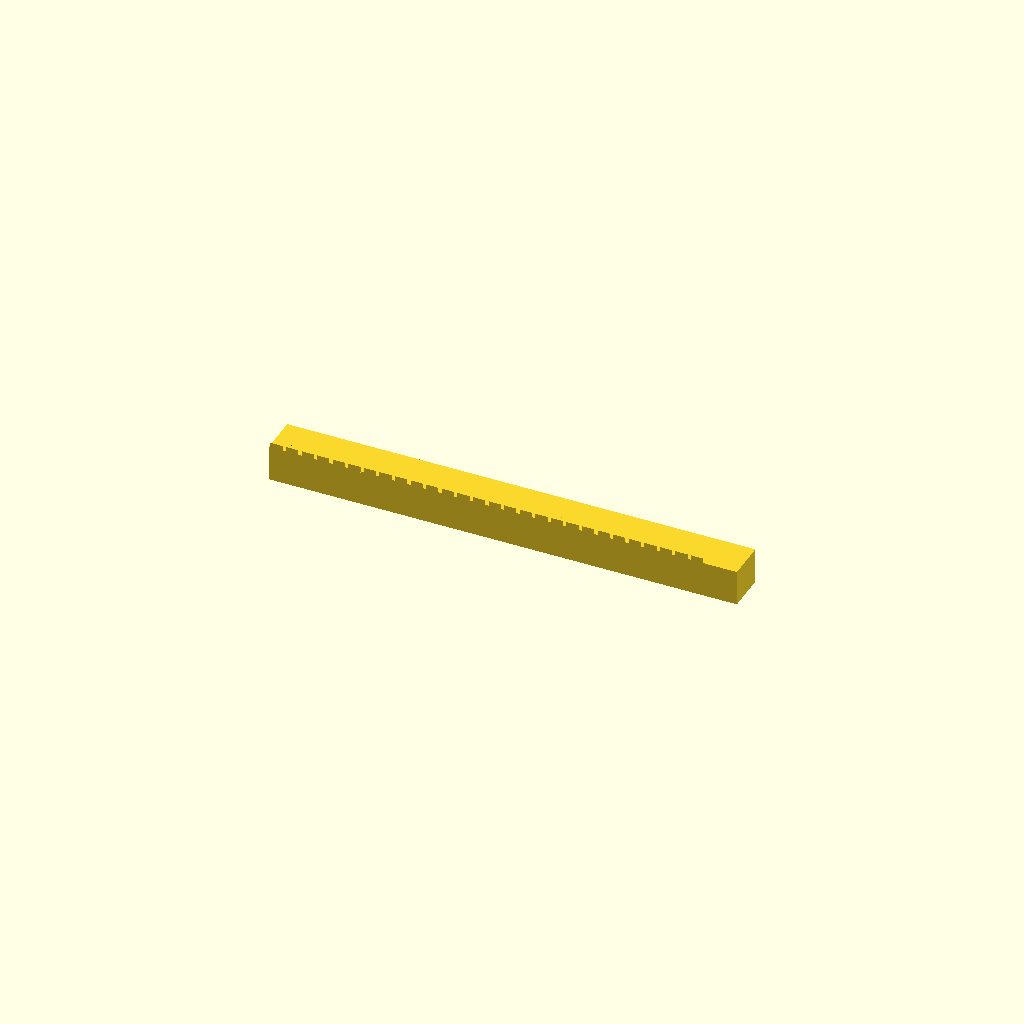
Cell 1 — every parameter at its default value.
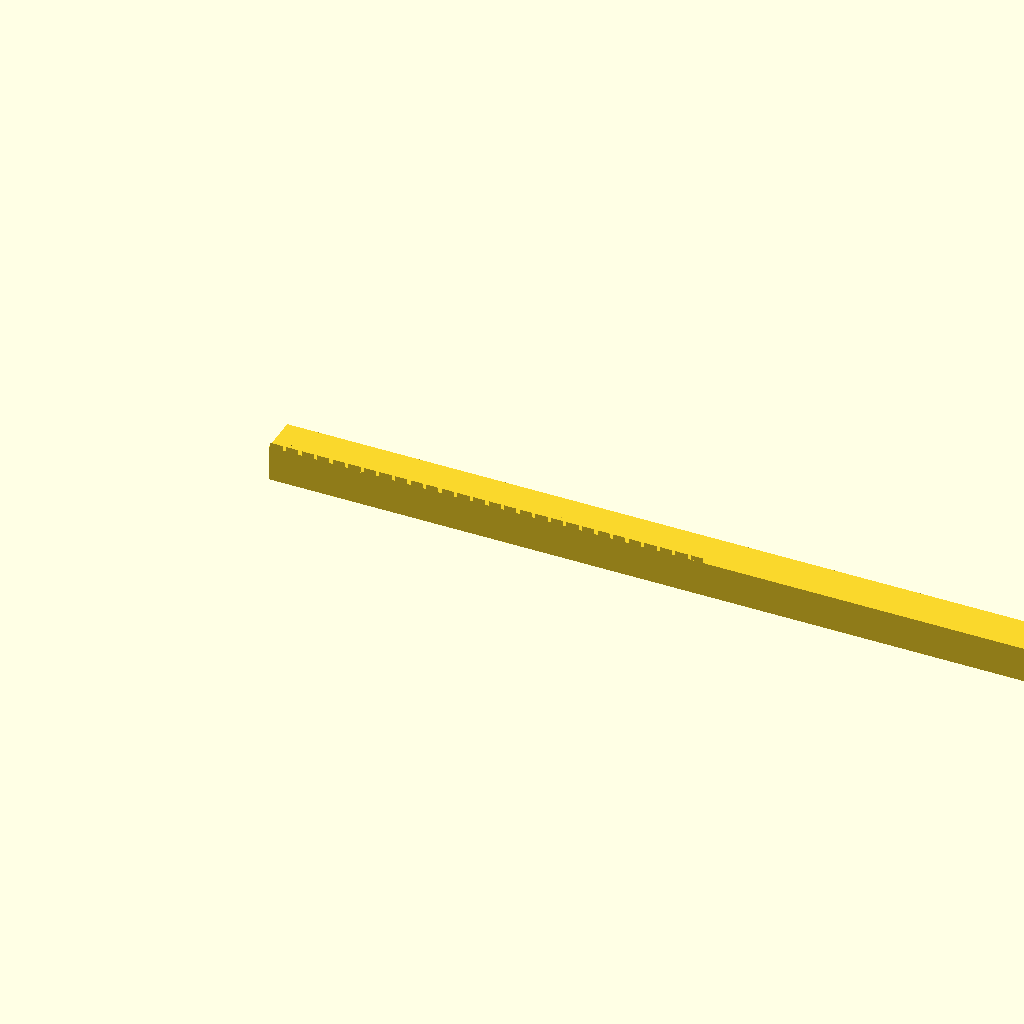
Cell 2 — length set to 471.82, the other parameters unchanged.
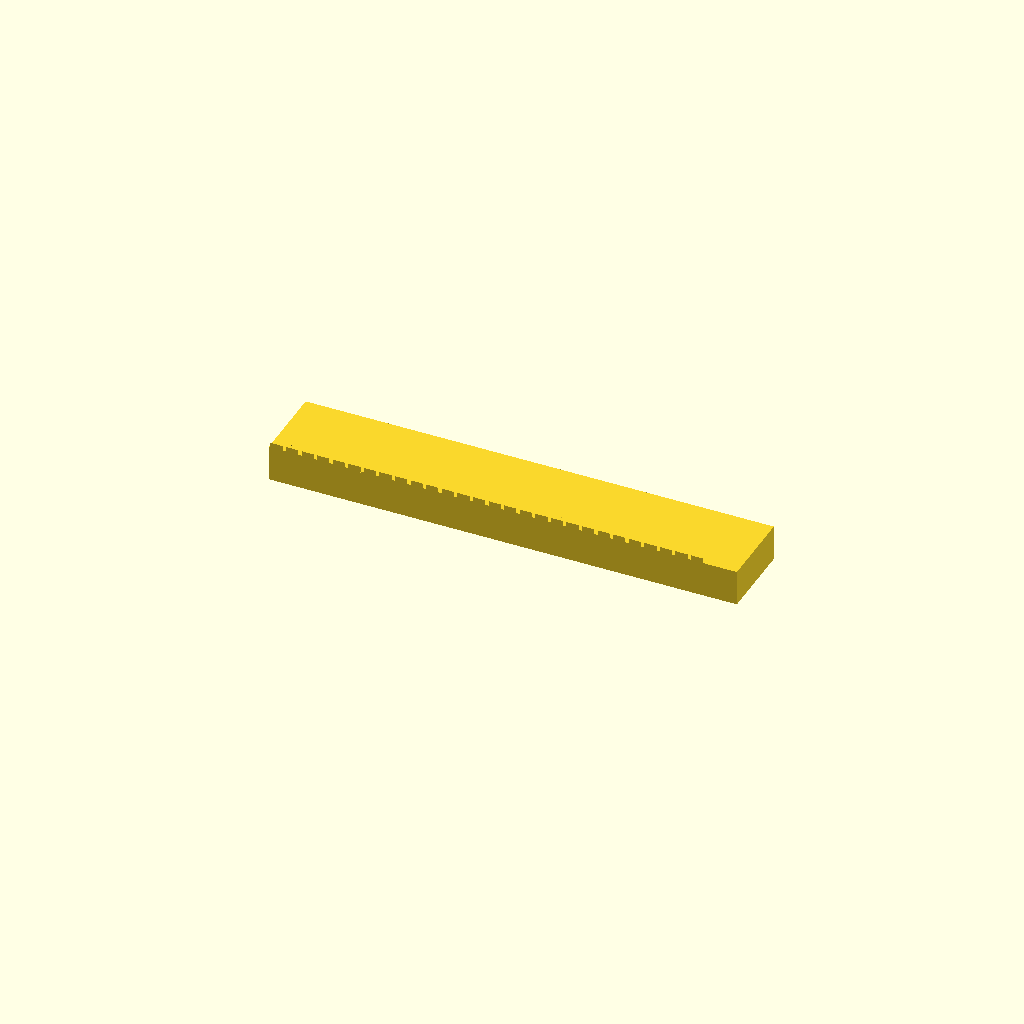
Cell 3: the same model with width = 40.
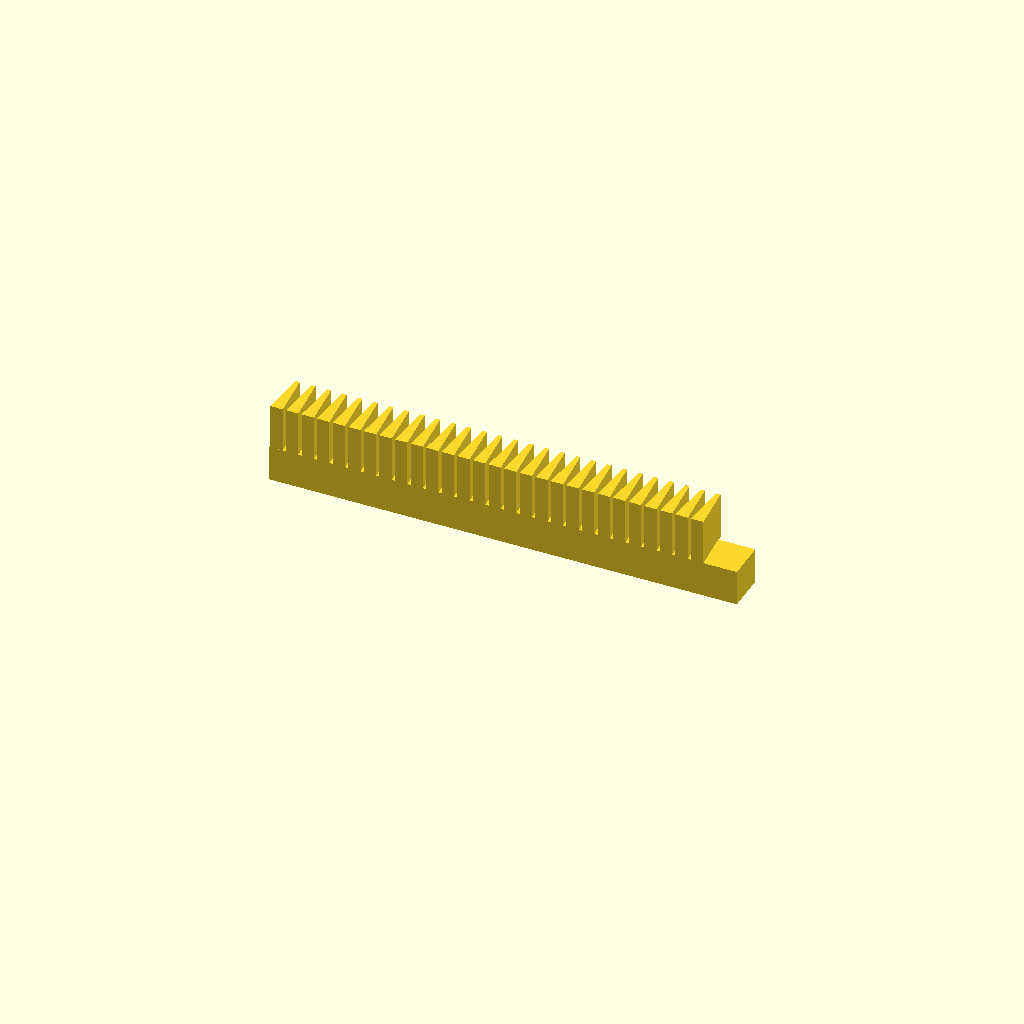
Cell 4: the same model with height = 41.
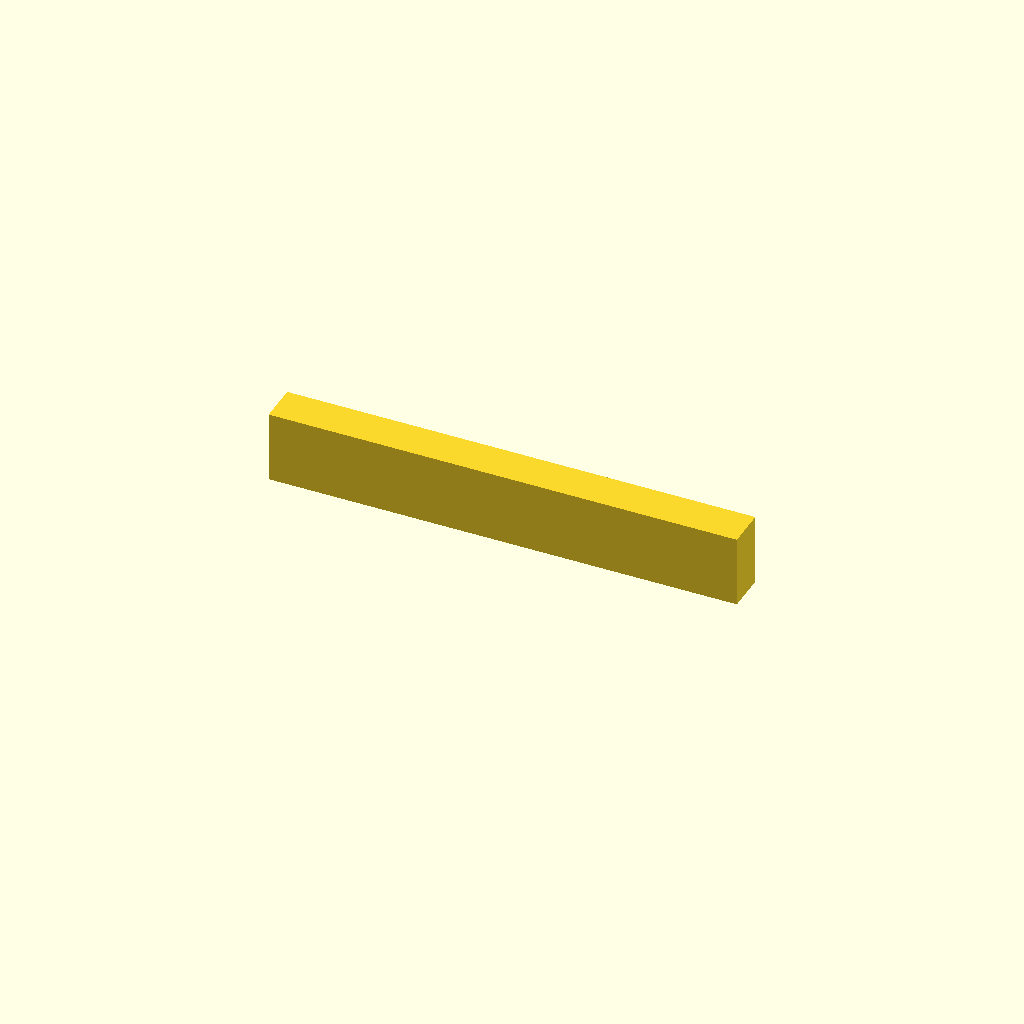
Cell 5: the same model with back_t = 36.
One fixed orthographic camera (rotation 55°, 0°, 25°; colour scheme Cornfield) for every cell.
OpenSCAD source file optional_data/data/gen2/racks/part_0067.scad:
$fn = 32;

// ----------------------------------------------------------------------
// Gear rack: m=2.5 z=28, 235.91 x 20 x 20.5 mm
// ----------------------------------------------------------------------

// --- parameters (mm) ---
length = 235.91;          // rack length, X
width = 20;               // rack width, Y
height = 20.5;            // overall height, Z
module_m = 2.5;           // module
back_t = 18;              // tooth root line height
pitch = 7.85;             // circular pitch
tip_w = 2.11;             // tooth thickness at the tip
root_w = 6.2;             // tooth thickness at the root line
sink = 0.6;               // tooth root overlap into the body

tooth_span = 219.91;

module tooth(x0) {
  /* 20 deg flank profile, sunk into the body for a positive overlap */
  translate([x0, 0, back_t - sink])
    linear_extrude(height = height - back_t + sink)
      polygon(points = [[-root_w / 2, 0], [root_w / 2, 0],
                        [tip_w / 2, height - back_t],
                        [-tip_w / 2, height - back_t]]);
}

difference() {
  union() {
    cube([length, width, back_t]);
    for (i = [0 : 28 - 1])
      tooth((i + 0.5) * pitch + (tooth_span - 28 * pitch) / 2);
  }
}
Customizer parameters (derived from the source; name, type, default, range or options):
length: number, default 235.91
width: number, default 20
height: number, default 20.5
module_m: number, default 2.5
back_t: number, default 18
pitch: number, default 7.85
tip_w: number, default 2.11
root_w: number, default 6.2
sink: number, default 0.6
tooth_span: number, default 219.91
